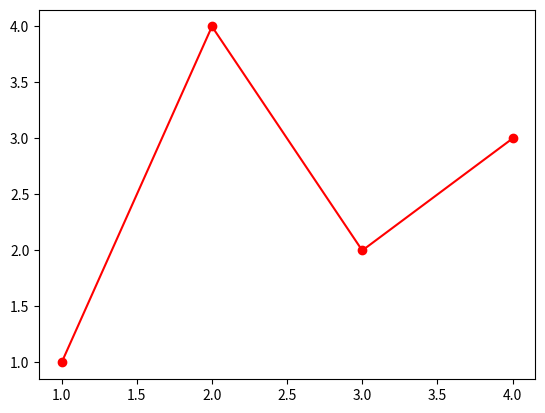

Write the Python code that produced this figure.
import matplotlib.pyplot as plt
x = [1,2,3,4]
y = [1,4,2,3]
plt.plot(x, y, "ro-")
plt.show()
